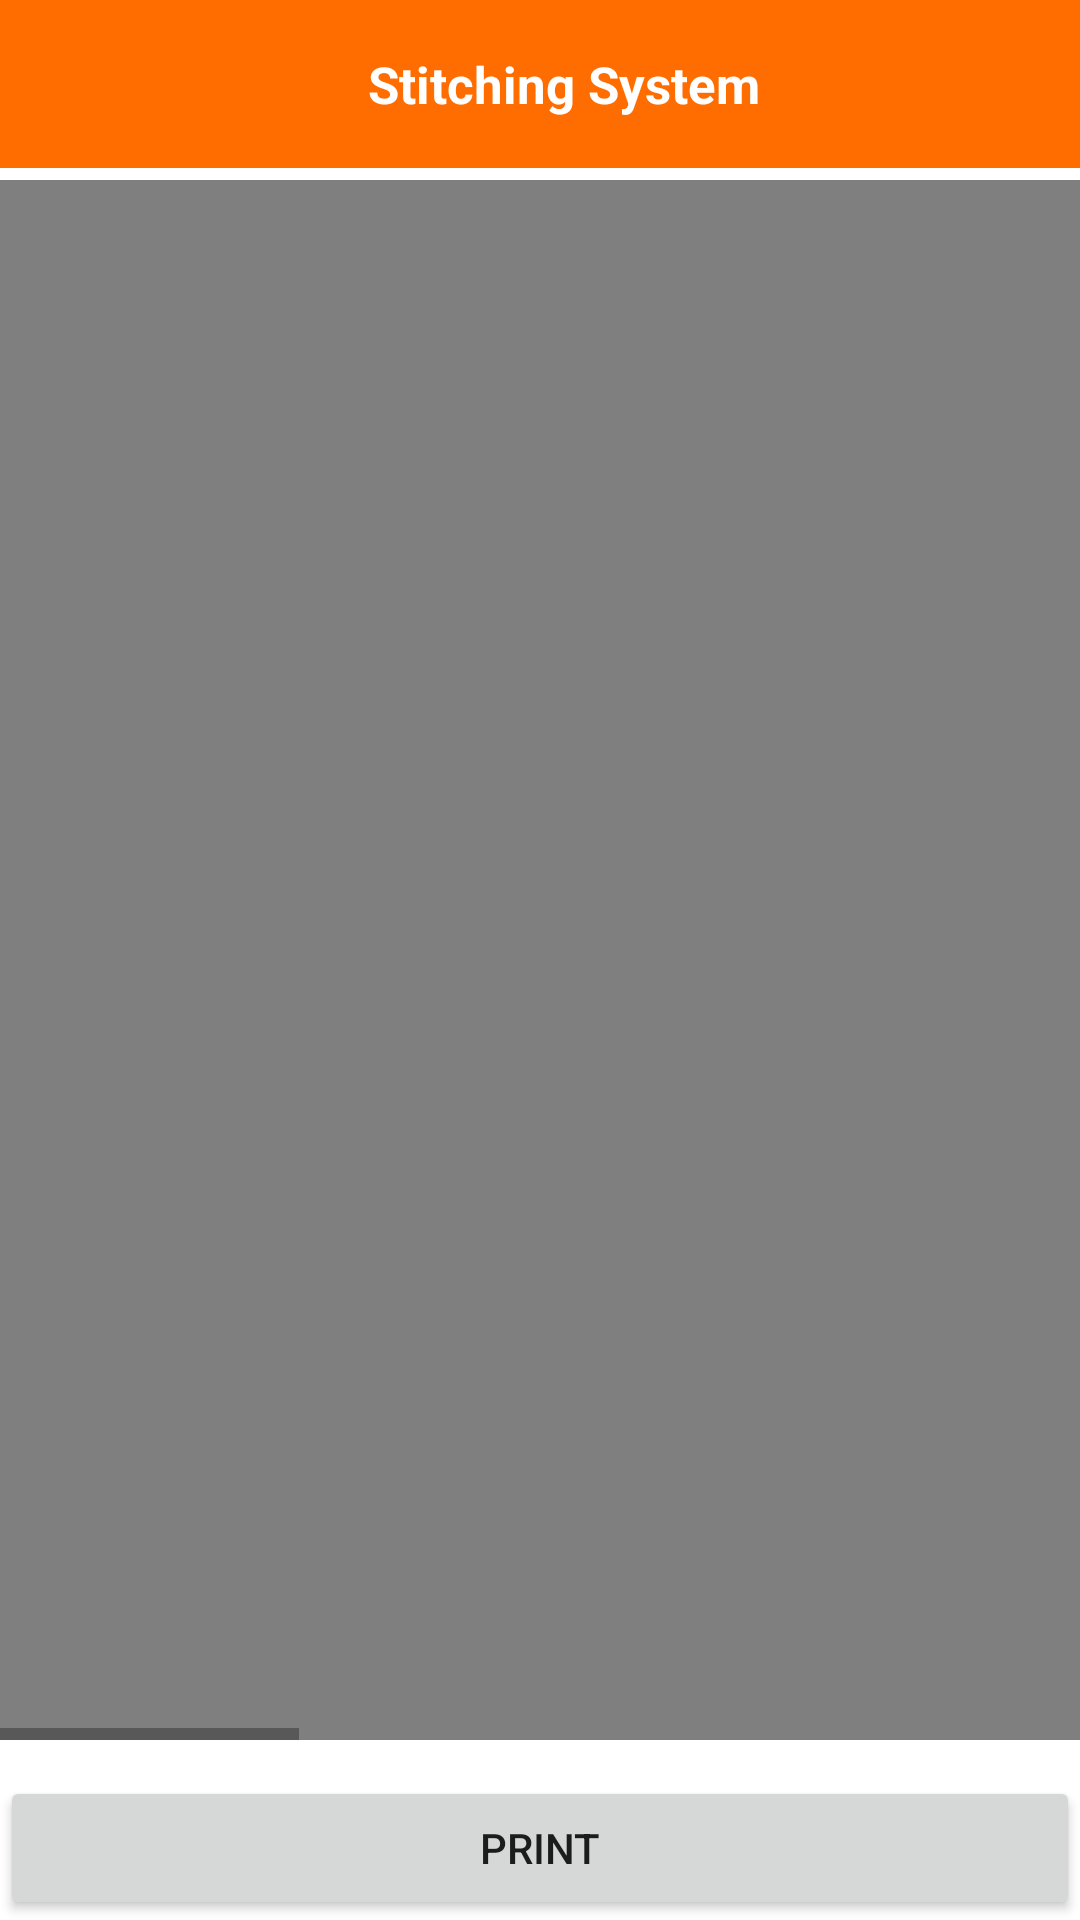

Here is an Android app screen rendered from its layout file. Give the layout XML and the strings, colors and styles it references.
<!-- AndroidManifest.xml: application theme Theme.Tailor_appquickyess -->
<!-- res/layout/activity_payment_recipt.xml -->
<?xml version="1.0" encoding="utf-8"?>
<RelativeLayout xmlns:android="http://schemas.android.com/apk/res/android"
    xmlns:app="http://schemas.android.com/apk/res-auto"
    xmlns:tools="http://schemas.android.com/tools"
    android:layout_width="match_parent"
    android:layout_height="match_parent"
    android:orientation="horizontal"
    tools:context=".payment_recipt">
<include layout="@layout/toolbar"/>
<HorizontalScrollView
    android:layout_width="match_parent"
    android:layout_height="match_parent"
    android:layout_marginTop="60dp"
    android:layout_marginBottom="60dp">
            
<RelativeLayout
    android:layout_width="match_parent"
    android:layout_height="match_parent">

    <WebView
        android:id="@+id/webview"
        android:layout_width="1300dp"
        android:layout_height="match_parent"
      />
</RelativeLayout>
</HorizontalScrollView>
    <Button
        android:layout_width="match_parent"
        android:layout_height="wrap_content"
        android:layout_alignParentBottom="true"
        android:text="Print"
        android:id="@+id/printrecipt"/>

</RelativeLayout>
<!-- res/layout/toolbar.xml (included above) -->
<?xml version="1.0" encoding="utf-8"?>
<androidx.appcompat.widget.Toolbar xmlns:android="http://schemas.android.com/apk/res/android"
    android:layout_width="match_parent" android:layout_height="wrap_content"
    android:background="@color/dark_orange"
    android:id="@+id/toolbar">
<RelativeLayout
    android:layout_width="match_parent"
    android:layout_height="match_parent"
    >
    <TextView
        android:layout_width="wrap_content"
        android:layout_height="wrap_content"
        android:text="Stitching System"
        android:layout_centerHorizontal="true"
        android:textStyle="bold"
        android:textColor="@color/white"
        android:textSize="17dp"/>
</RelativeLayout>
</androidx.appcompat.widget.Toolbar>
<!-- resources referenced by this layout -->
<resources>
  <color name="dark_orange">#FF6D00</color>
  <color name="white">#FFFFFFFF</color>
  <style name="Theme.Tailor_appquickyess" parent="Theme.MaterialComponents.DayNight.NoActionBar">
          
          <item name="colorPrimary">@color/dark_orange</item>
          <item name="colorPrimaryVariant">@color/dark_orange</item>
          <item name="colorOnPrimary">@color/white</item>
          
          <item name="colorSecondary">@color/teal_200</item>
          <item name="colorSecondaryVariant">@color/teal_700</item>
          <item name="colorOnSecondary">@color/black</item>
          
          <item name="android:statusBarColor" tools:targetApi="l">?attr/colorPrimaryVariant</item>
          
      </style>
  <color name="teal_200">#FF03DAC5</color>
  <color name="teal_700">#FF018786</color>
  <color name="black">#FF000000</color>
</resources>
